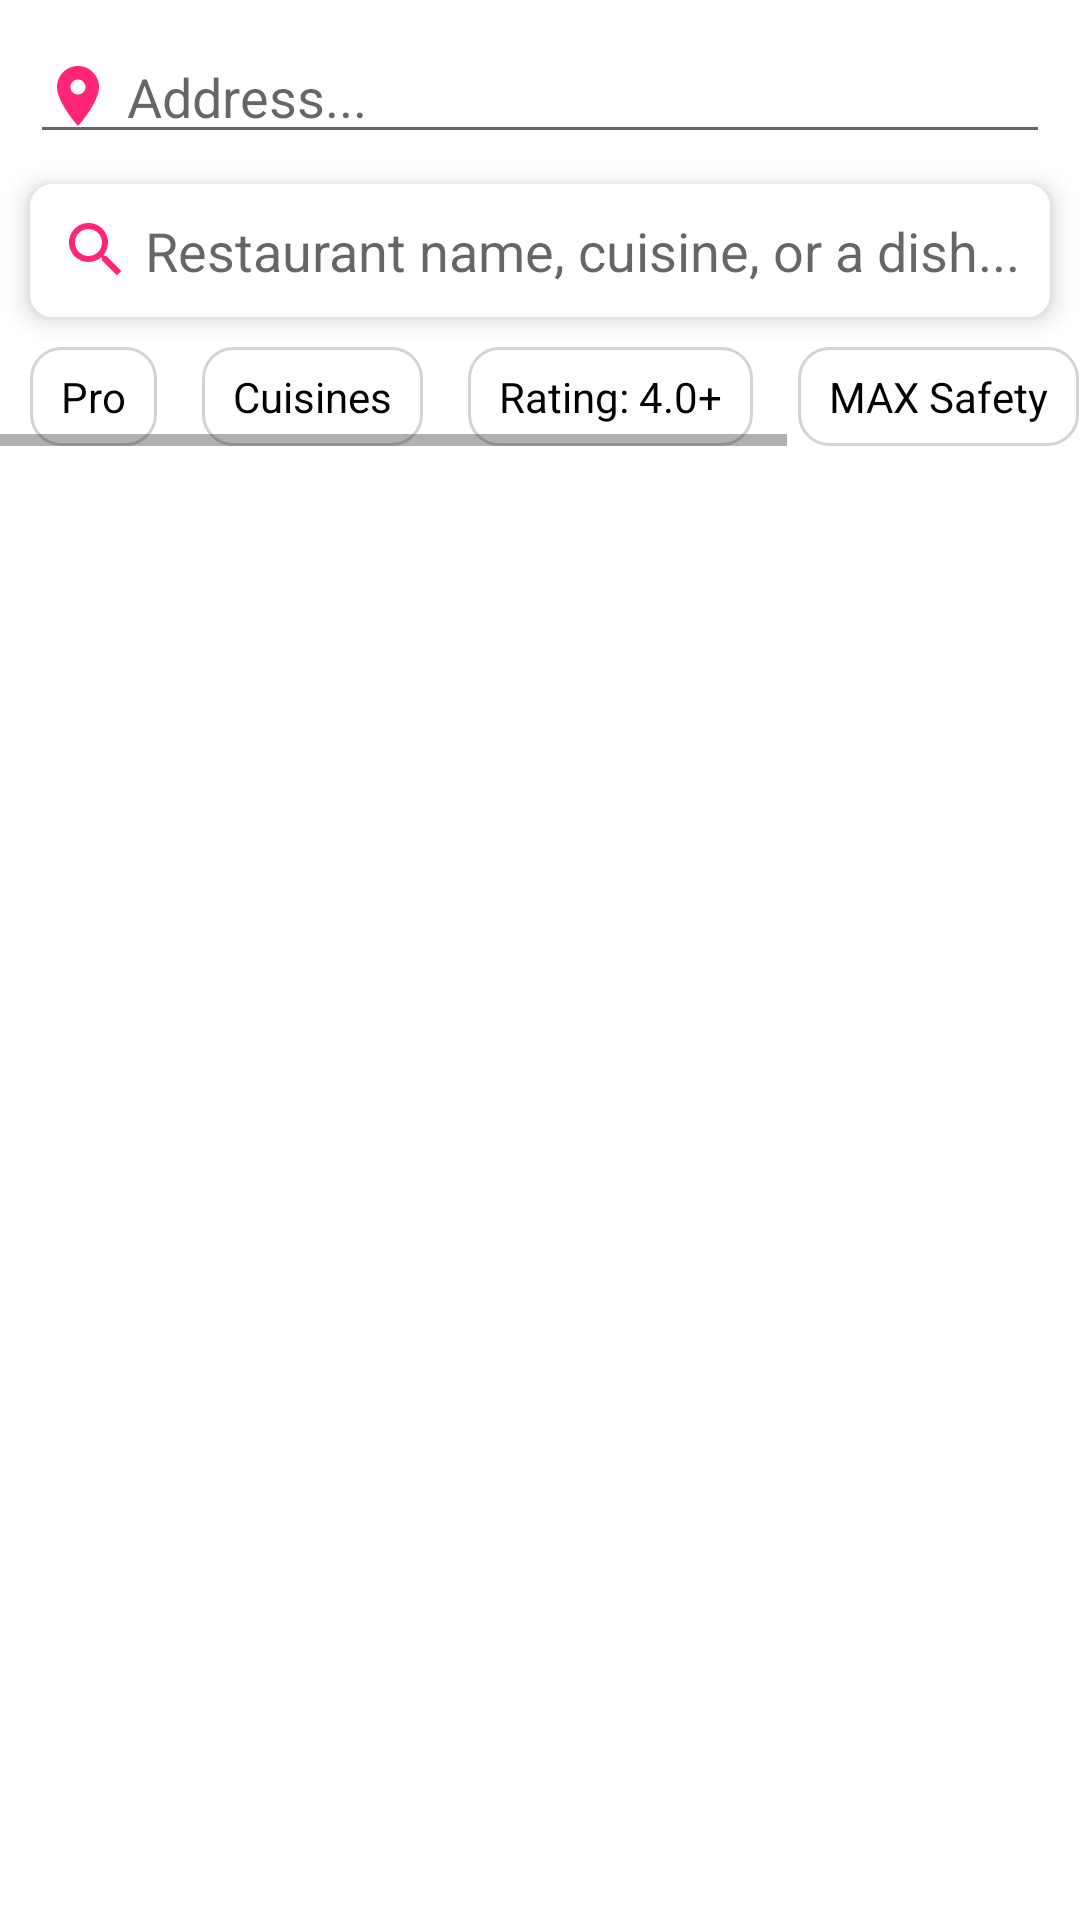

Android layout source for this screen:
<!-- AndroidManifest.xml: application theme Theme.FoodDeleveryApp -->
<!-- res/layout/activity_main.xml -->
<?xml version="1.0" encoding="utf-8"?>
<LinearLayout xmlns:android="http://schemas.android.com/apk/res/android"
    xmlns:app="http://schemas.android.com/apk/res-auto"
    xmlns:tools="http://schemas.android.com/tools"
    android:layout_width="match_parent"
    android:orientation="vertical"
    android:layout_height="match_parent"
    >
    <EditText
        android:layout_width="match_parent"
        android:layout_height="wrap_content"
        android:hint=" Address... "
        android:drawableLeft="@drawable/ic_baseline_location_on_24"
        android:layout_marginBottom="10dp"
        android:layout_marginTop="10dp"
        android:layout_marginLeft="10dp"
        android:layout_marginRight="10dp"
        />
    <EditText
        android:layout_width="match_parent"
        android:layout_height="wrap_content"
        android:layout_marginLeft="10dp"
        android:layout_marginRight="10dp"
        android:background="@drawable/background_round2"
        android:paddingTop="10dp"
        android:paddingBottom="10dp"
        android:drawableLeft="@drawable/ic_baseline_search_24"
        android:elevation="5dp"
        android:paddingLeft="10dp"
        android:layout_marginBottom="10dp"

        android:hint=" Restaurant name, cuisine, or a dish... "
        />

    <HorizontalScrollView
        android:layout_width="wrap_content"
        android:layout_height="wrap_content"
        android:scrollbarFadeDuration="1"
        >

        <LinearLayout
            android:layout_width="match_parent"
            android:layout_height="wrap_content">

            <TextView
                android:layout_width="wrap_content"
                android:layout_height="wrap_content"
                android:layout_marginLeft="10dp"
                android:background="@drawable/background_round3"
                android:padding="7dp"
                android:text=" Pro "
                android:textColor="@color/black" />

            <TextView
                android:layout_width="wrap_content"
                android:layout_height="wrap_content"
                android:layout_marginLeft="15dp"
                android:background="@drawable/background_round3"
                android:padding="7dp"
                android:text=" Cuisines "
                android:textColor="@color/black" />

            <TextView
                android:layout_width="wrap_content"
                android:layout_height="wrap_content"
                android:layout_marginLeft="15dp"
                android:background="@drawable/background_round3"
                android:padding="7dp"
                android:text=" Rating: 4.0+ "
                android:textColor="@color/black" />

            <TextView
                android:layout_width="wrap_content"
                android:layout_height="wrap_content"
                android:layout_marginLeft="15dp"
                android:background="@drawable/background_round3"
                android:padding="7dp"
                android:text=" MAX Safety "
                android:textColor="@color/black" />

            <TextView
                android:layout_width="wrap_content"
                android:layout_height="wrap_content"
                android:layout_marginLeft="15dp"
                android:background="@drawable/background_round3"
                android:padding="7dp"
                android:text=" Fastest Delivery "
                android:textColor="@color/black" />

        </LinearLayout>
    </HorizontalScrollView>

    <androidx.recyclerview.widget.RecyclerView
            android:layout_width="match_parent"
            android:layout_marginTop="10dp"
            android:layout_height="match_parent"
            android:id="@+id/lists"
            tools:context=".MainActivity">


        </androidx.recyclerview.widget.RecyclerView>
</LinearLayout>
<!-- resources referenced by this layout -->
<resources>
  <color name="black">#FF000000</color>
  <!-- drawable background_round2 (drawable-v24) -->
  <?xml version="1.0" encoding="utf-8"?>
  <shape xmlns:android="http://schemas.android.com/apk/res/android"
      android:shape="rectangle" android:padding="10dp">
      
      <solid android:color="@color/white"/>
      <corners android:radius="7sp"/>
      <stroke
          android:width="1dp"
          android:color="@color/white"
          />
  </shape>
  <!-- drawable background_round3 (drawable-v24) -->
  <?xml version="1.0" encoding="utf-8"?>
  <shape xmlns:android="http://schemas.android.com/apk/res/android"
      android:shape="rectangle" android:padding="10dp">
      
      <solid android:color="@color/white"/>
      <corners android:radius="10sp"/>
      <stroke
          android:width="1dp"
          android:color="#d3d3d3"
          />
  </shape>
  <!-- drawable ic_baseline_location_on_24 (drawable) -->
  <vector android:height="24dp" android:tint="#FF2677"
      android:viewportHeight="24" android:viewportWidth="24"
      android:width="24dp" xmlns:android="http://schemas.android.com/apk/res/android">
      <path android:fillColor="@android:color/white" android:pathData="M12,2C8.13,2 5,5.13 5,9c0,5.25 7,13 7,13s7,-7.75 7,-13c0,-3.87 -3.13,-7 -7,-7zM12,11.5c-1.38,0 -2.5,-1.12 -2.5,-2.5s1.12,-2.5 2.5,-2.5 2.5,1.12 2.5,2.5 -1.12,2.5 -2.5,2.5z"/>
  </vector>
  <!-- drawable ic_baseline_search_24 (drawable) -->
  <vector android:height="24dp" android:tint="#FF2677"
      android:viewportHeight="24" android:viewportWidth="24"
      android:width="24dp" xmlns:android="http://schemas.android.com/apk/res/android">
      <path android:fillColor="@android:color/white" android:pathData="M15.5,14h-0.79l-0.28,-0.27C15.41,12.59 16,11.11 16,9.5 16,5.91 13.09,3 9.5,3S3,5.91 3,9.5 5.91,16 9.5,16c1.61,0 3.09,-0.59 4.23,-1.57l0.27,0.28v0.79l5,4.99L20.49,19l-4.99,-5zM9.5,14C7.01,14 5,11.99 5,9.5S7.01,5 9.5,5 14,7.01 14,9.5 11.99,14 9.5,14z"/>
  </vector>
  <style name="Theme.FoodDeleveryApp" parent="Theme.MaterialComponents.DayNight.DarkActionBar">
          
          <item name="colorPrimary">@color/white</item>
          <item name="colorPrimaryVariant">@color/white</item>
          <item name="colorOnPrimary">@color/white</item>
          
          <item name="colorSecondary">@color/green</item>
          <item name="colorSecondaryVariant">@color/black</item>
          <item name="colorOnSecondary">@color/black</item>
          
          <item name="android:statusBarColor" tools:targetApi="l">?attr/colorPrimaryVariant</item>
          <item name="android:windowLightStatusBar">true</item>
          
      </style>
  <color name="white">#FFFFFFFF</color>
  <color name="green">#22bc22</color>
</resources>
